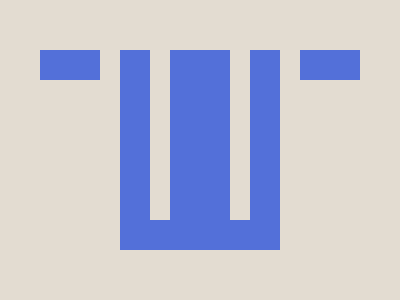

Write a web page that renders exactly this picture using CSS.

<!-- 100% match, 248 characters -->
<p><dt><style>&{background:#E3DCD1;*{width:160;height:200;background:#5370D9;margin:50 120;*{position:absolute;top:0}p{width:60;height:30;left:-80;box-shadow:260px 0#5370D9}dt{width:20;height:170;background:#E3DCD1;left:30;box-shadow:80px 0#E3DCD1}
